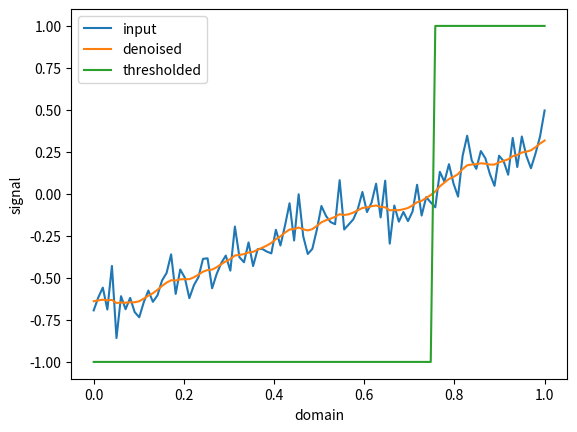

The matplotlib source for this figure:
import numpy as np
from numpy import random;
import matplotlib.pyplot as plt

################################################################################
#                                                                              #
# Optimization problem                                                         #
#                                                                              #
#       min_{u} f(u);                                                          #
#               f(u) = 1/2*sum_{i=1}^N (u_i - c_i)^2                           #
#                           + mu/2*\sum_{i=1}^{N-1} ((u_{i+1} - u_i)/h)^2      #
#                                                                              #
# where                                                                        #
#       c \in \R^N                                                             #
#       N       number of samples in [0,1]                                     #
#       h       sampling rate (difference between two sample points in [0,1])  #
#       mu > 0                                                                 #
#                                                                              #
################################################################################

### Define model parameter
# 
# - A signal c is contructed in [0,1]. 
#        (A signal is a vector in \R^N, where each coordinate c_i corresponds to a 
#         value at the point x_i = (i-1)h \in [0,1]. It can be considered as a 
#         function that is defined on a discrete set of points x_i.) 
# - The interval [0,1] is sampled at N points (including the boundary points).
#   The sampled points are stored in dom.
#
N = 100
dom = np.linspace(0, 1, N)
c = random.normal(0, 0.1, N) + dom - 0.7
#
# - Define a suitable parameter value for mu. ("Suitable" means: The variable z 
#                                              that is defined later should have 
#                                              the form (-1,-1,-1,...,1,1,1).)
# - Define the sampling rate h.
#
mu = 10
h = 1


### Construct the finite difference matrix D 
# 
# D = [-h  h  0  0  0  0  0]
#     [ 0 -h  h  0  0  0  0]
#     [ 0  0 -h  h  0  0  0]
#               ...
#     [ 0  0  0  0  0 -h  h]
#     [ 0  0  0  0  0  0  0]
#
# You can use the command np.eye(...).
#
D1 = -h * np.eye(N, k=0)
D2 = h * np.eye(N, k=1)
D = D1 + D2
D[-1] = 0

### Solve \nabla f(u) = 0 
#
# - Compute the derivative of f analytically. (See exercise sheet.)
# - Write the derivative in in matrix--vector notation. (See exercise sheet.)
# - Setup the linear system of equations of the form Au = b.
#
A = np.eye(N) + mu * D.T @ D
#
# - solve Au=b using numpy's np.linalg.solve function 
#
u = np.linalg.solve(A, c)

### Threshold/cut the solution to [0,1]
# 
# - Set z_i = +1, if u_i > 0, 
#       z_i = -1, if u_i < 0,
#       z_i =  0, otherwise.     
#

z = np.sign(u)

### Visualize the signals c, u, z using matplotlib as follows
#
# - Create a figure with title 'Signal Denoising' 
# - plot the signals c, u, z in different colors
# - add a legend with the labels
#   c: 'input', u: 'denoised', z: 'thresholded'
# - Add labels 'domain' and 'signal' to the axis 
# - modify the vertical axis to show values in [-1.1, 1.1]
# - Show the figure
#
plt.figure('Signal Denoising')
plt.plot(dom, c, label='input')
plt.plot(dom, u, label='denoised')
plt.plot(dom, z, label='thresholded')
plt.xlabel('domain')
plt.ylabel('signal')
plt.legend()
plt.ylim(-1.1, 1.1)
# uncomment to show plot
# plt.show()
plt.savefig(f'out_mu{mu}.png')



